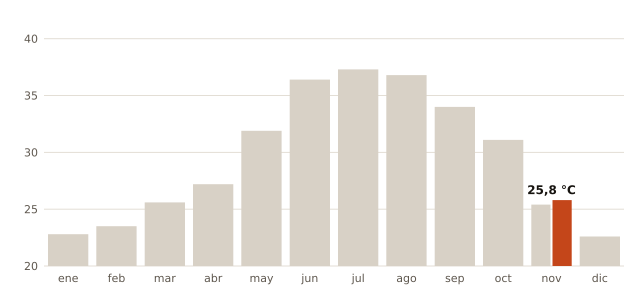

Source data for this figure (header and first rows):
mes, record_C, fecha_record
enero, 22.8, 2024-01-26
febrero, 23.5, 2007-02-15
marzo, 25.6, 2023-03-11
abril, 27.2, 2018-04-24
mayo, 31.9, 2022-05-22
junio, 36.4, 2025-06-25
julio, 37.3, 2015-07-05
agosto, 36.8, 2023-08-23
septiembre, 34.0, 2026-09-05
octubre, 31.1, 2011-10-10
noviembre, 25.4, 2009-11-16
diciembre, 22.6, 2022-12-26
noviembre (2026, nuevo), 25.8, 2026-11-11
